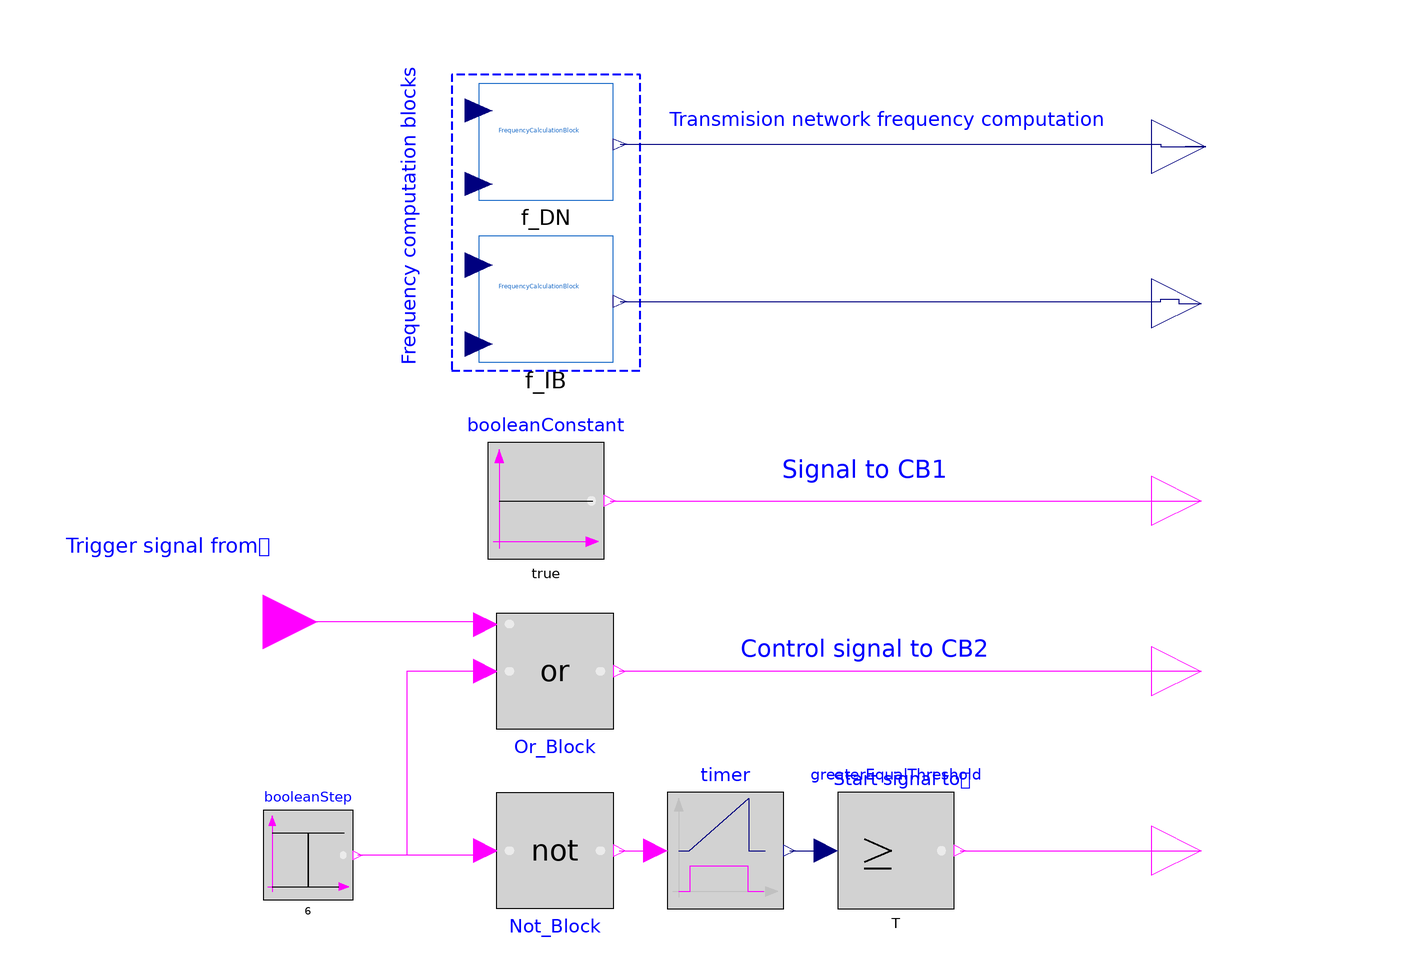

The Modelica model whose source follows is shown above as a component diagram (icons at their Placement, wires along their Line points).

model Event_Resynch
  parameter Real T = 0.010 "Start Resynch. Process";
  Modelica.Blocks.Sources.BooleanStep booleanStep(startValue = true, startTime = 6) annotation (
    Placement(transformation(extent={{-130,-92},{-110,-72}})));
  Modelica.Blocks.Logical.Timer timer annotation (
    Placement(transformation(extent={{-40,-94},{-14,-68}})));
  Modelica.Blocks.Logical.GreaterEqualThreshold greaterEqualThreshold(threshold = T) annotation (
    Placement(transformation(extent={{-2,-94},{24,-68}})));
  Modelica.Blocks.Logical.Or Or_Block annotation (Placement(
        transformation(extent={{-78,-28},{-52,-54}})));
  Modelica.Blocks.Logical.Not Not_Block annotation (Placement(
        transformation(extent={{-78,-68},{-52,-94}})));
  Modelica.Blocks.Sources.BooleanConstant booleanConstant(k = true) annotation (
    Placement(transformation(extent={{-80,-16},{-54,10}})));
  Essentials.FrequencyCalculationBlock f_IB
    annotation (Placement(transformation(extent={{-82,28},{-52,56}})));
  Essentials.FrequencyCalculationBlock f_DN
    annotation (Placement(transformation(extent={{-82,64},{-52,90}})));
  Modelica.Blocks.Interfaces.BooleanOutput y annotation (
    Placement(transformation(rotation=0,   extent={{-11,-11},{11,11}},
        origin={79,-3}), iconTransformation(
        extent={{-14,-12},{14,12}},
        rotation=90,
        origin={-6,126})));
  Modelica.Blocks.Interfaces.RealOutput y1 annotation (
    Placement(transformation(rotation = 0, extent={{68,64},{92,88}}),
        iconTransformation(extent={{62,66},{90,90}})));
  Modelica.Blocks.Interfaces.RealOutput y2 annotation (
    Placement(transformation(rotation = 0, extent={{68,30},{90,52}}),         iconTransformation(extent={{86,-4},
            {114,20}})));
  Modelica.Blocks.Interfaces.BooleanOutput y3 annotation (
    Placement(transformation(rotation=0,   extent={{-11,-11},{11,11}},
        origin={79,-81}),                                                       iconTransformation(extent={{-14,-12},
            {14,12}},
        rotation=270,
        origin={-2,-124})));
  Modelica.Blocks.Interfaces.BooleanInput u2 annotation (
    Placement(transformation(rotation = 0, extent={{-144,-42},{-116,-18}}),      iconTransformation(extent={{-134,12},
            {-106,-12}})));
  Modelica.Blocks.Interfaces.BooleanOutput y4 annotation (
    Placement(transformation(rotation = 0, extent={{68,-52},{90,-30}}),      iconTransformation(extent={{88,-54},
            {116,-30}})));
equation
  connect(timer.y, greaterEqualThreshold.u) annotation (
    Line(points={{-12.7,-81},{-4.6,-81}},                             color = {0, 0, 127}));
  connect(Not_Block.y, timer.u) annotation (Line(points={{-50.7,-81},{
          -50.7,-81},{-42.6,-81}}, color={255,0,255}));
  connect(Not_Block.u, booleanStep.y) annotation (Line(points={{-80.6,
          -81},{-80.6,-82},{-109,-82}}, color={255,0,255}));
  connect(Or_Block.u1, booleanStep.y) annotation (Line(points={{-80.6,
          -41},{-98,-41},{-98,-82},{-109,-82}}, color={255,0,255}));
  connect(y4, Or_Block.y) annotation (Line(points={{79,-41},{79,-41},{
          -50.7,-41}}, color={255,0,255}));
  connect(Or_Block.u2, u2) annotation (Line(points={{-80.6,-30.6},{
          -80.6,-30},{-108,-30},{-110,-30},{-130,-30}}, color={255,0,
          255}));
  connect(greaterEqualThreshold.y, y3)
    annotation (Line(points={{25.3,-81},{79,-81}}, color={255,0,255}));
  connect(booleanConstant.y, y) annotation (Line(points={{-52.7,-3},{
          -52.7,-3},{79,-3}}, color={255,0,255}));
  connect(f_IB.y, y2) annotation (Line(points={{-50.5,41.44},{70,41.44},
          {70,42},{74,42},{74,41},{79,41}}, color={0,0,127}));
  connect(y1, y1) annotation (Line(points={{80,76},{75.5,76},{80,76}},
        color={0,0,127}));
  connect(f_DN.y, y1) annotation (Line(points={{-50.5,76.48},{70,76.48},
          {70,76},{80,76}}, color={0,0,127}));
  annotation (
    Diagram(coordinateSystem(extent={{-140,-120},{120,120}}), graphics={
        Rectangle(
          extent={{-88,92},{-46,26}},
          lineColor={0,0,255},
          pattern=LinePattern.Dash,
          lineThickness=0.5),
        Text(
          extent={{-40,88},{58,76}},
          lineColor={0,0,255},
          pattern=LinePattern.Dash,
          lineThickness=0.5,
          textString="Transmision network frequency computation",
          fontSize=10,
          fontName="Times New Roman"),
        Text(
          extent={{-40,48},{58,48}},
          lineColor={0,0,255},
          pattern=LinePattern.Dash,
          lineThickness=0.5,
          fontSize=10,
          fontName="Times New Roman",
          textString="Distribution network frequency computation"),
        Text(
          extent={{33.5,26.5},{-33.5,-26.5}},
          lineColor={0,0,255},
          pattern=LinePattern.Dash,
          lineThickness=0.5,
          textString="Frequency computation blocks",
          fontSize=10,
          fontName="Times New Roman",
          origin={-97.5,60.5},
          rotation=90),
        Text(
          extent={{-24,8},{32,0}},
          lineColor={0,0,255},
          pattern=LinePattern.Dash,
          lineThickness=0.5,
          textString="Signal to CB1",
          fontSize=10,
          fontName="Times New Roman"),
        Text(
          extent={{-24,-32},{32,-40}},
          lineColor={0,0,255},
          pattern=LinePattern.Dash,
          lineThickness=0.5,
          fontSize=10,
          fontName="Times New Roman",
          textString="Control signal to CB2"),
        Text(
          extent={{-4,-74},{114,-56}},
          lineColor={0,0,255},
          pattern=LinePattern.Dash,
          lineThickness=0.5,
          fontSize=10,
          fontName="Times New Roman",
          textString="Start signal to
automatic re-synchronization
controller"),
        Text(
          extent={{-174,-22},{-56,-4}},
          lineColor={0,0,255},
          pattern=LinePattern.Dash,
          lineThickness=0.5,
          fontSize=10,
          fontName="Times New Roman",
          textString="Trigger signal from
re-synchronization
controller")}),
    Icon(coordinateSystem(extent={{-140,-120},{120,120}}),      graphics={                                                                                                                                            Text(extent = {{-90, 64}, {26, -36}}, lineColor = {28, 108, 200}, textString = "Event_Resynch"), Ellipse(
          extent={{-122,114},{102,-112}},
          lineColor={28,108,200},
          fillColor={85,85,255},
          fillPattern=FillPattern.Solid)}));
end Event_Resynch;